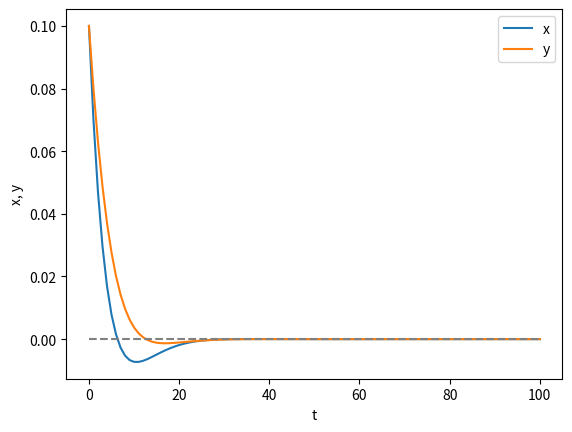

Generate this figure with matplotlib:
# illustrate the dynamics of the system and print the results

import numpy as np
import matplotlib.pyplot as plt
from scipy.integrate import odeint
from scipy.optimize import fsolve

# parameters
a = 0.9
b = -0.2
c = 0.1
d = 0.7

# Define the system functions
def phi(x, y):
    return a*x + b*y

def psi(x, y):
    return c*x + d*y

x = [0.1]
y = [0.1]
t = [0]

for i in range(100):
    t.append(t[i] + 1)
    x.append(phi(x[i], y[i]))
    y.append(psi(x[i], y[i]))

# plot
plt.plot(t, x, label='x')
plt.plot(t, y, label='y')
plt.xlabel('t')
plt.ylabel('x, y')
plt.hlines(0, 0, 100, colors='grey', linestyles='dashed')
plt.legend()

plt.show()